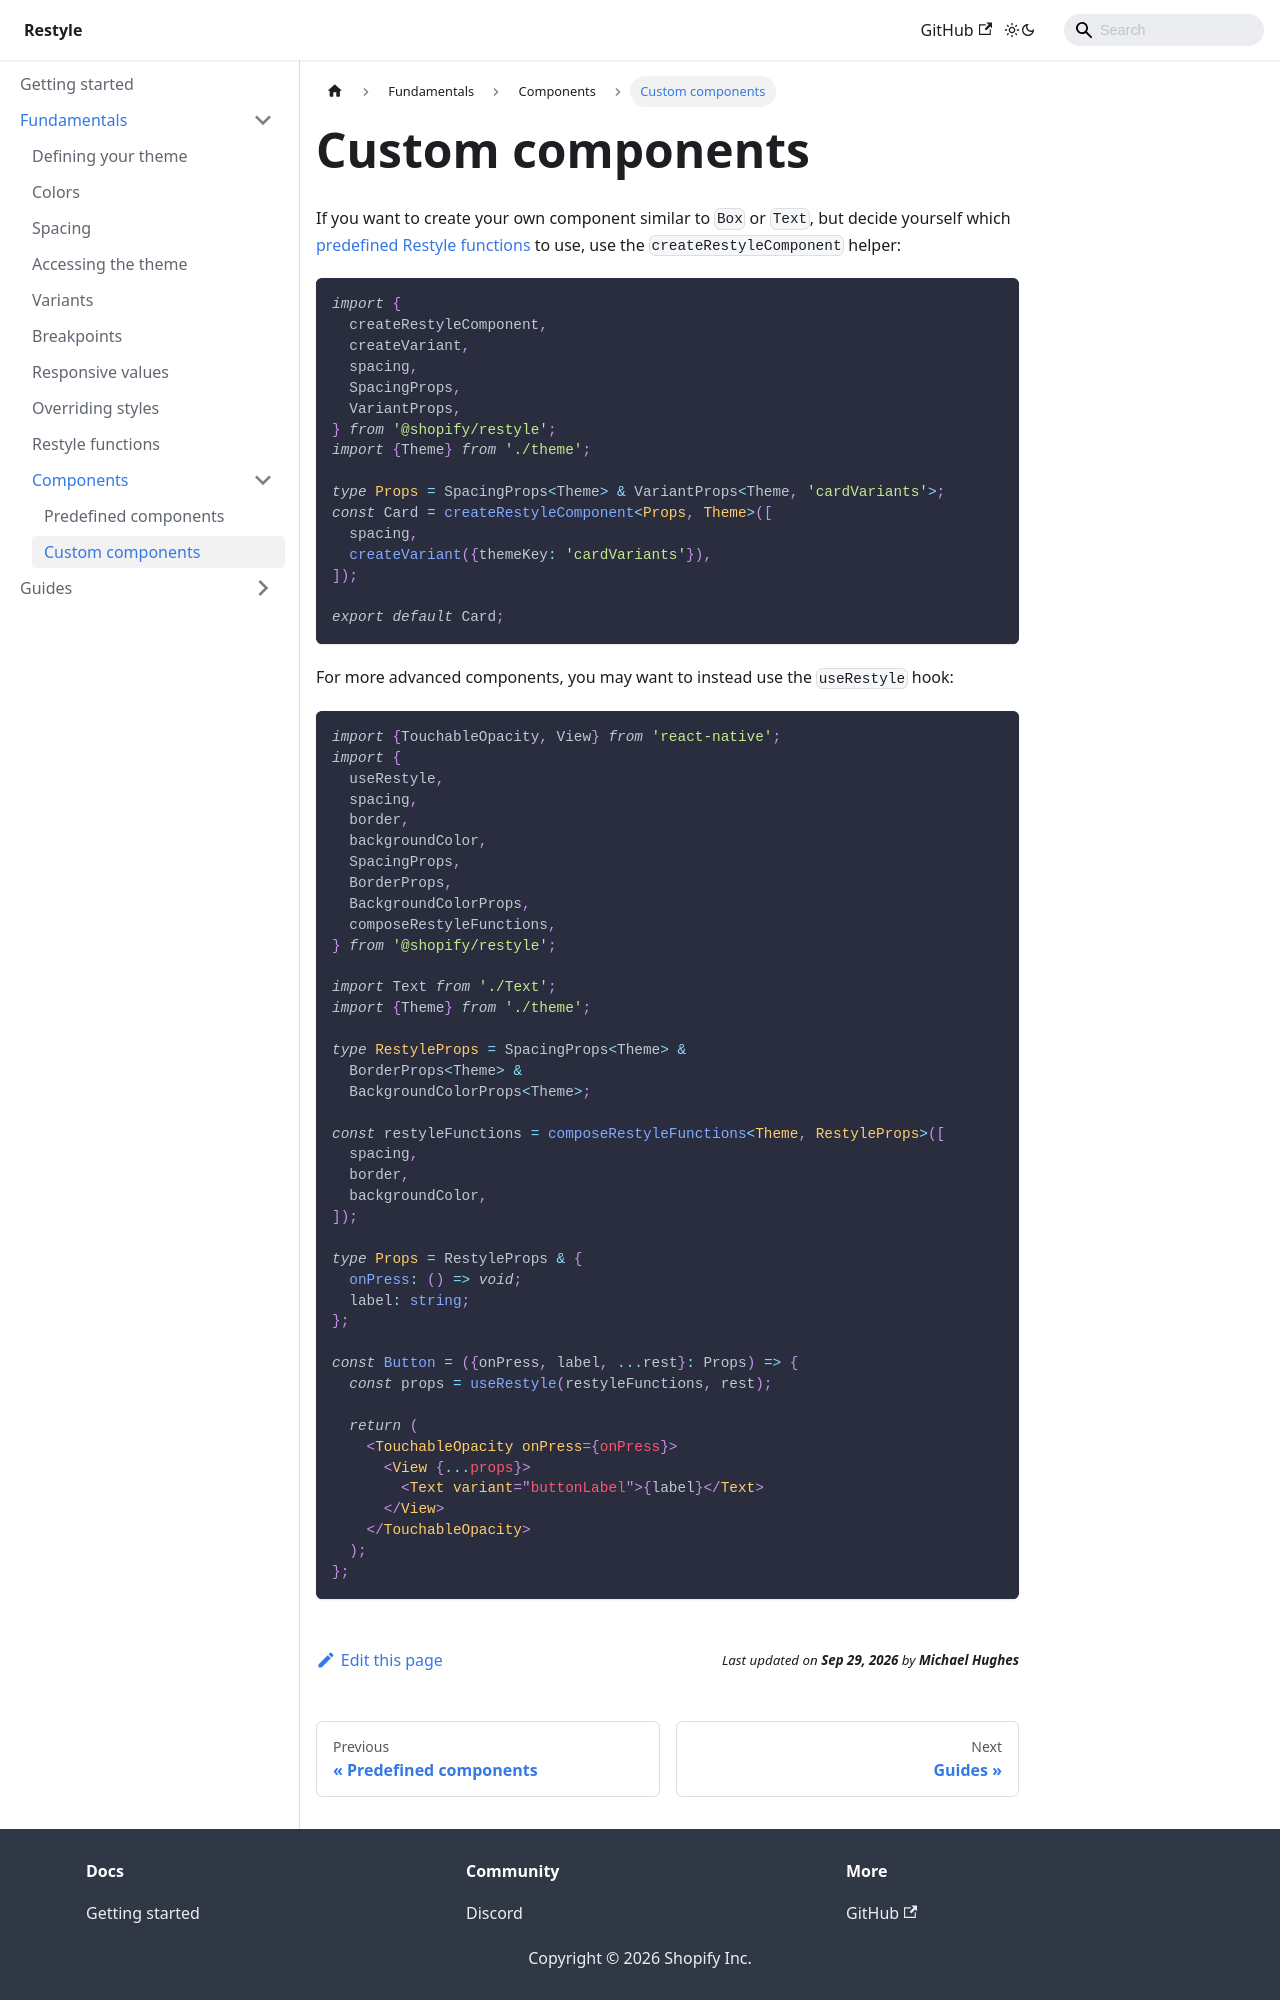

repository: Shopify/restyle · page: fundamentals/components/custom-components/index.html · generator: docusaurus

---
id: custom-components
title: Custom components
---

If you want to create your own component similar to `Box` or `Text`, but decide
yourself which [predefined Restyle functions](/fundamentals/restyle-functions#predefined-restyle-functions) to use, use the
`createRestyleComponent` helper:

```ts
import {
  createRestyleComponent,
  createVariant,
  spacing,
  SpacingProps,
  VariantProps,
} from '@shopify/restyle';
import {Theme} from './theme';

type Props = SpacingProps<Theme> & VariantProps<Theme, 'cardVariants'>;
const Card = createRestyleComponent<Props, Theme>([
  spacing,
  createVariant({themeKey: 'cardVariants'}),
]);

export default Card;
```

For more advanced components, you may want to instead use the `useRestyle` hook:

```tsx
import {TouchableOpacity, View} from 'react-native';
import {
  useRestyle,
  spacing,
  border,
  backgroundColor,
  SpacingProps,
  BorderProps,
  BackgroundColorProps,
  composeRestyleFunctions,
} from '@shopify/restyle';

import Text from './Text';
import {Theme} from './theme';

type RestyleProps = SpacingProps<Theme> &
  BorderProps<Theme> &
  BackgroundColorProps<Theme>;

const restyleFunctions = composeRestyleFunctions<Theme, RestyleProps>([
  spacing,
  border,
  backgroundColor,
]);

type Props = RestyleProps & {
  onPress: () => void;
  label: string;
};

const Button = ({onPress, label, ...rest}: Props) => {
  const props = useRestyle(restyleFunctions, rest);
